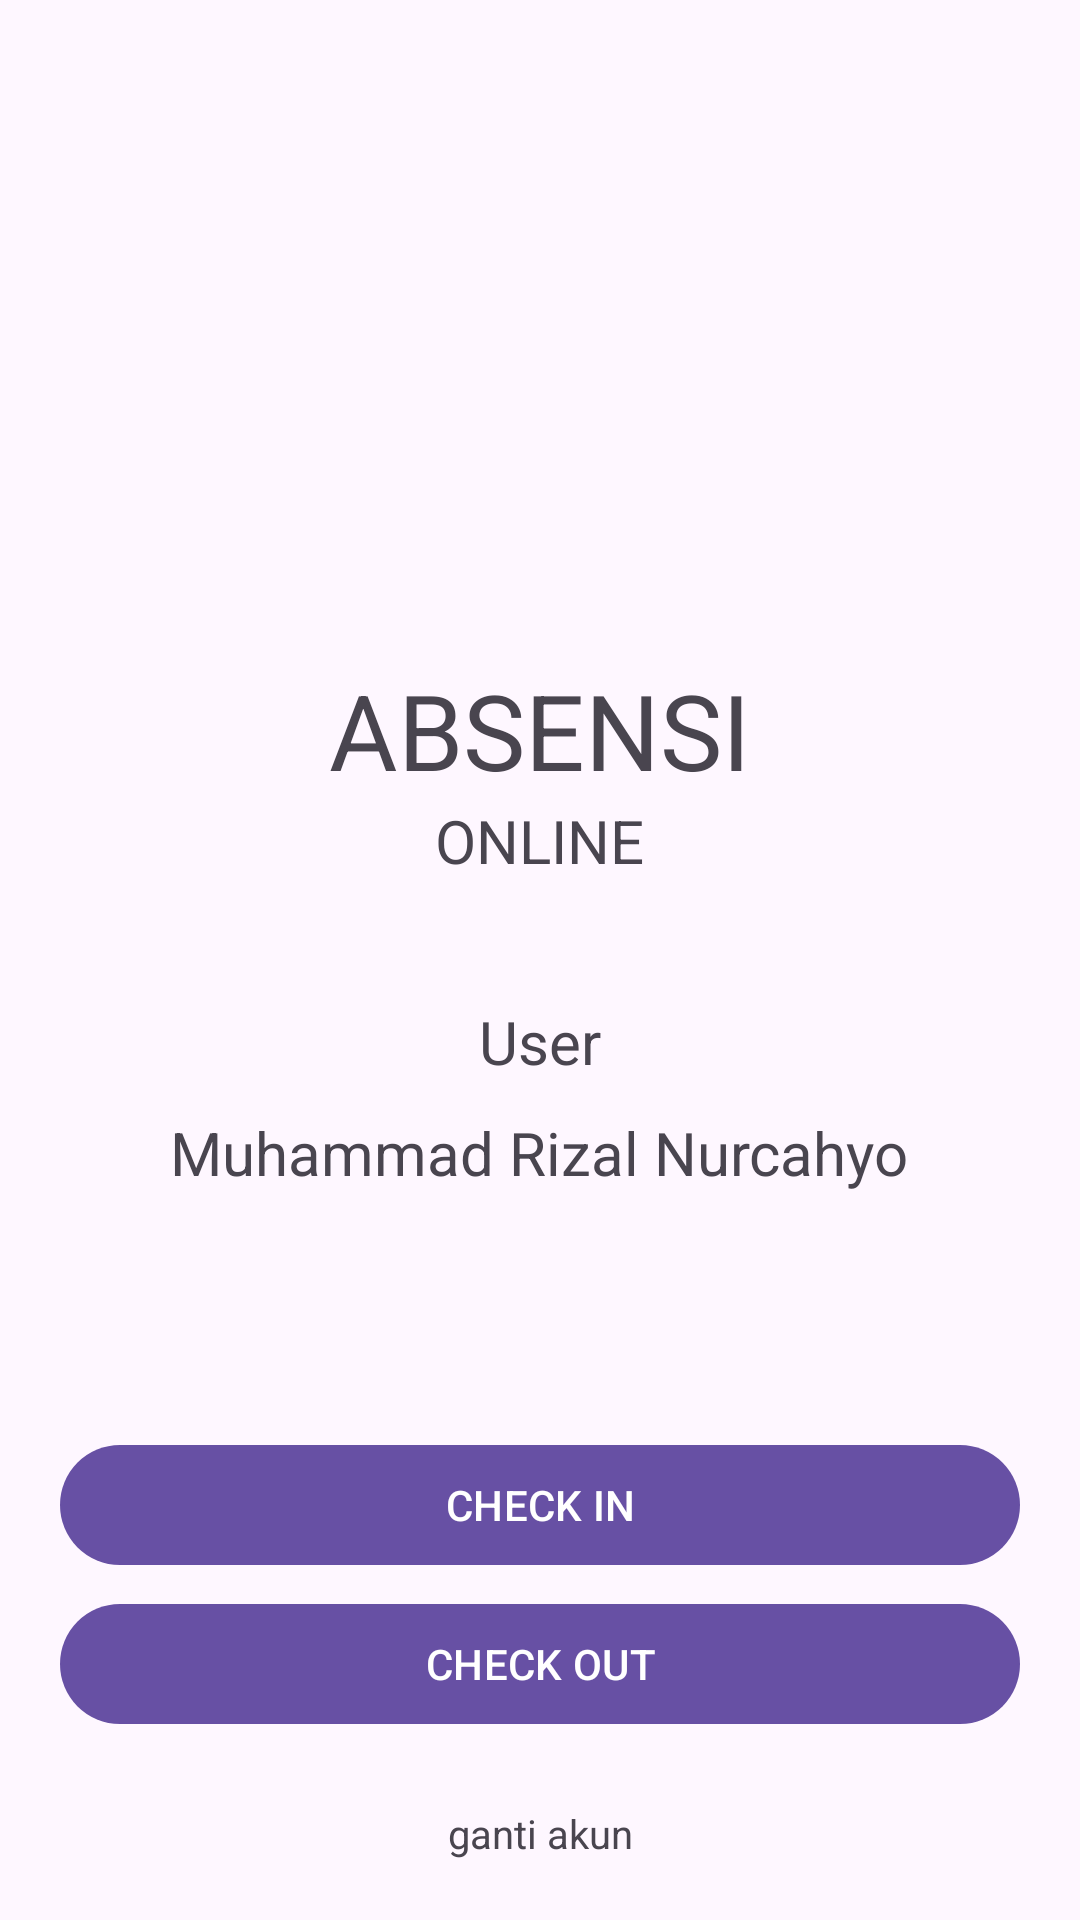

Produce the Android XML layout that renders to this screen, including the resource entries it uses.
<!-- AndroidManifest.xml: application theme Theme.AbsensiApp -->
<!-- res/layout/fragment_dashboard.xml -->
<?xml version="1.0" encoding="utf-8"?>
<RelativeLayout xmlns:android="http://schemas.android.com/apk/res/android"
    xmlns:tools="http://schemas.android.com/tools"
    android:layout_width="match_parent"
    android:layout_height="match_parent"
    tools:context=".SplashScreenFragment"
    android:orientation="vertical">

    

    <androidx.core.widget.NestedScrollView
        android:layout_width="match_parent"
        android:layout_marginTop="70dp"
        android:layout_marginRight="20dp"
        android:layout_marginLeft="20dp"
        android:layout_height="match_parent">

        <LinearLayout
            android:layout_width="match_parent"
            android:layout_height="wrap_content"
            android:layout_gravity="center_horizontal"
            android:orientation="vertical">
            <ImageView
                android:layout_width="150dp"
                android:layout_height="150dp"
                android:layout_gravity="center"
                android:src="@drawable/main_logo"/>

            <TextView
                android:layout_width="wrap_content"
                android:layout_height="wrap_content"
                android:text="ABSENSI"
                android:layout_gravity="center"
                android:textSize="35sp"/>

            <TextView
                android:layout_width="wrap_content"
                android:layout_height="wrap_content"
                android:text="ONLINE"
                android:layout_gravity="center"
                android:textSize="20sp"/>

            <TextView
                android:layout_width="wrap_content"
                android:layout_height="wrap_content"
                android:text="User"
                android:layout_gravity="center"
                android:layout_marginTop="40dp"
                android:textSize="20sp"/>

            <TextView
                android:layout_width="wrap_content"
                android:layout_height="wrap_content"
                android:text="Muhammad Rizal Nurcahyo"
                android:layout_gravity="center"
                android:layout_marginTop="10dp"
                android:textSize="20sp"/>

            <com.google.android.material.button.MaterialButton
                android:layout_width="match_parent"
                android:text="CHECK IN"
                android:layout_marginTop="80dp"
                android:layout_height="wrap_content"/>

            <com.google.android.material.button.MaterialButton
                android:layout_width="match_parent"
                android:text="CHECK OUT"
                android:layout_marginTop="5dp"
                android:layout_height="wrap_content"/>

        </LinearLayout>

    </androidx.core.widget.NestedScrollView>

    <TextView
        android:layout_width="match_parent"
        android:text="ganti akun"
        android:layout_alignParentBottom="true"
        android:gravity="center"
        android:textSize="40px"
        android:layout_marginBottom="20dp"
        android:layout_height="wrap_content"/>


</RelativeLayout>
<!-- resources referenced by this layout -->
<resources>
  <style name="Theme.AbsensiApp" parent="Base.Theme.AbsensiApp" />
  <style name="Base.Theme.AbsensiApp" parent="Theme.Material3.DayNight.NoActionBar">
          
          
      </style>
</resources>
